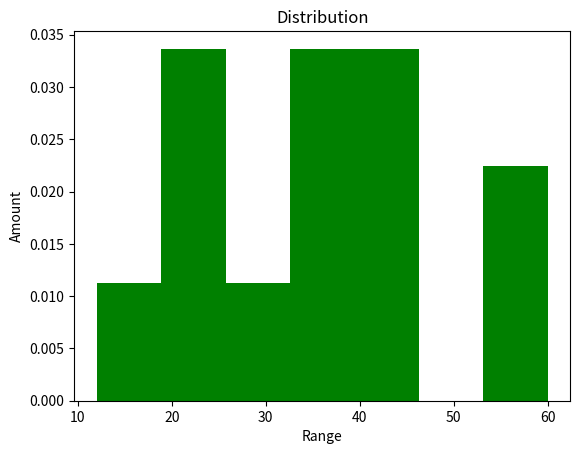

Write the Python code that produced this figure.
import matplotlib.pyplot as plt
fig = plt.figure('histogram')
ax = fig.add_subplot(1,1,1)
ax.hist([21,12,23,35,45,60,33,22,56,34,28,40,41],bins=7, facecolor='g', density= True)

plt.title('Distribution')
plt.xlabel('Range')
plt.ylabel('Amount')
plt.show()